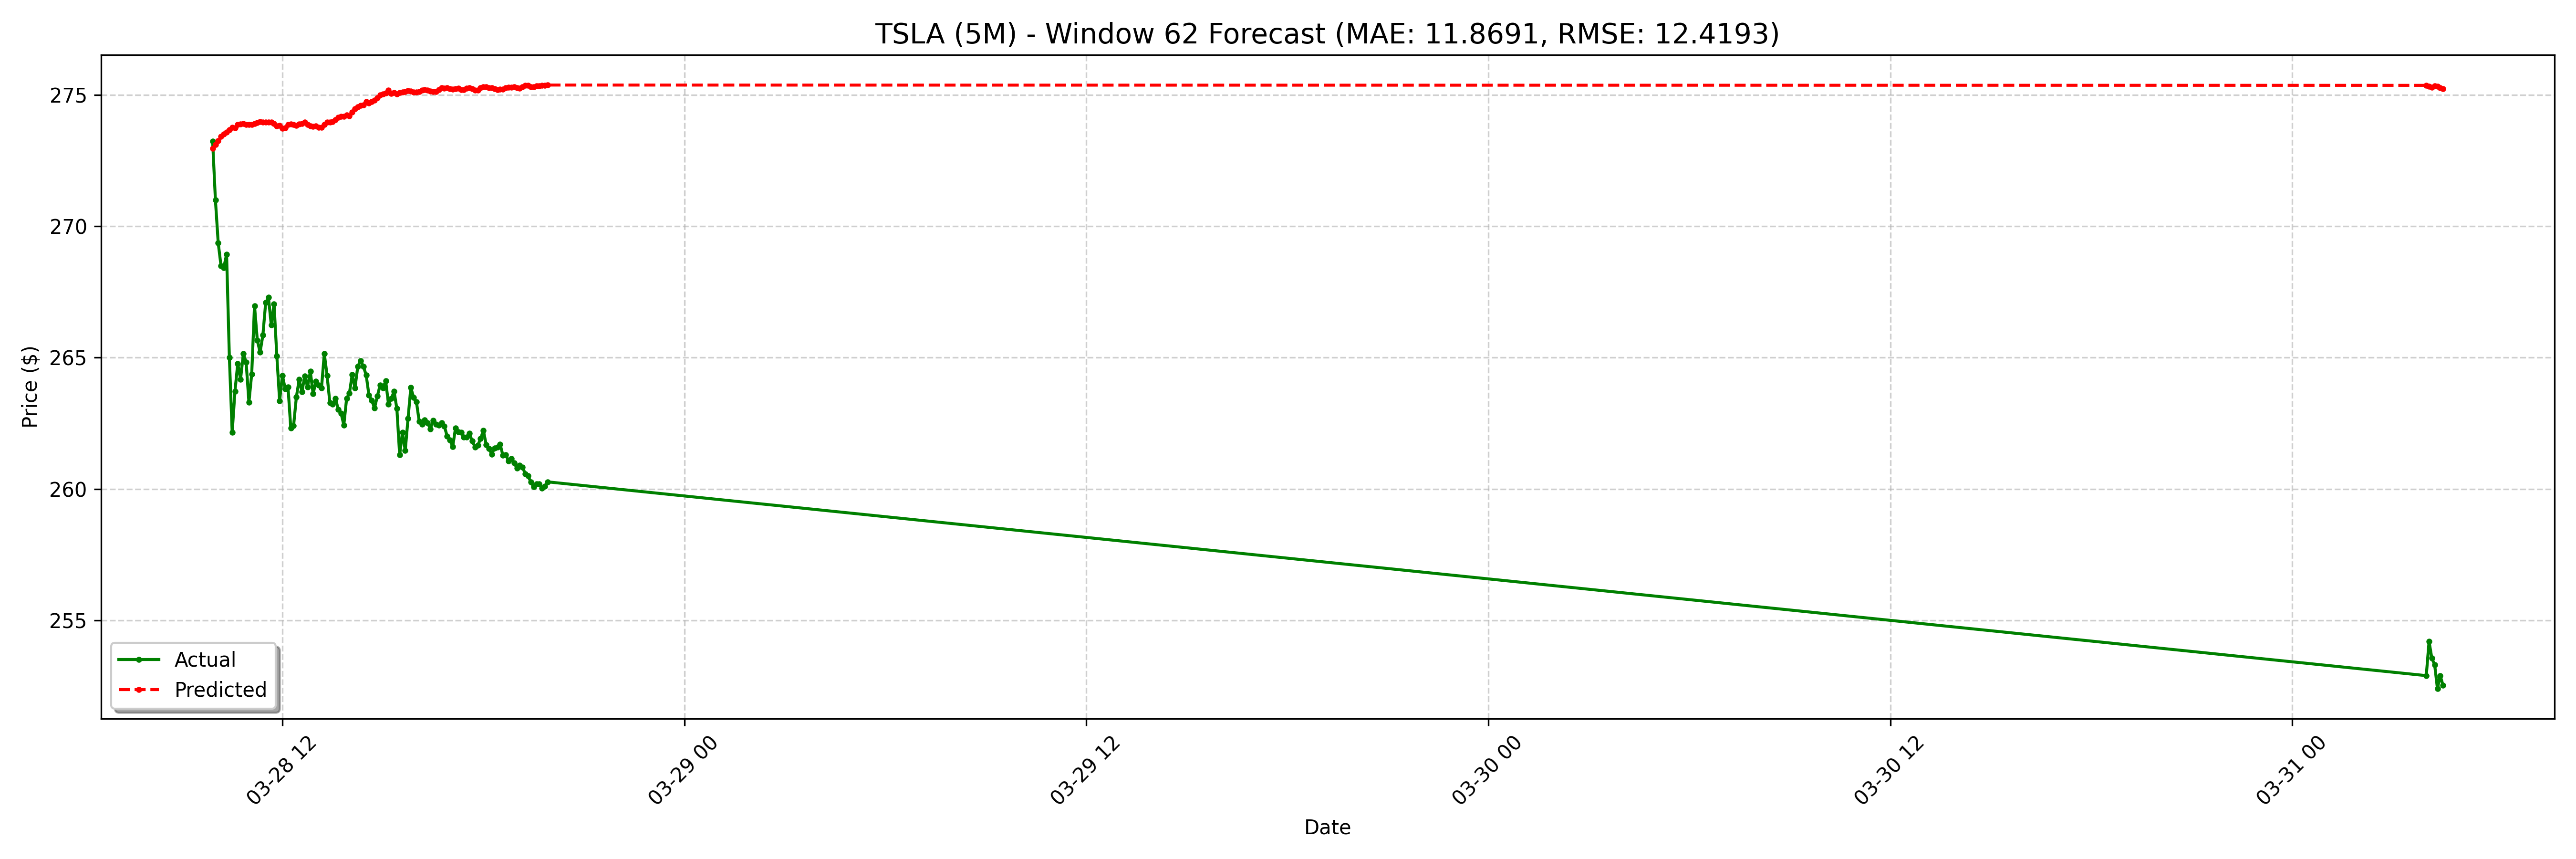

Source data for this figure (header and first rows):
date, actual, forecast
2025-03-28 09:55:00-04:00, 273.2, 273
2025-03-28 10:00:00-04:00, 271.0, 273.1
2025-03-28 10:05:00-04:00, 269.4, 273.3
2025-03-28 10:10:00-04:00, 268.5, 273.4
2025-03-28 10:15:00-04:00, 268.4, 273.5
2025-03-28 10:20:00-04:00, 268.9, 273.6
2025-03-28 10:25:00-04:00, 265.0, 273.7
2025-03-28 10:30:00-04:00, 262.2, 273.8
2025-03-28 10:35:00-04:00, 263.7, 273.8
2025-03-28 10:40:00-04:00, 264.8, 273.9
2025-03-28 10:45:00-04:00, 264.2, 273.9
2025-03-28 10:50:00-04:00, 265.2, 273.9
2025-03-28 10:55:00-04:00, 264.8, 273.9
2025-03-28 11:00:00-04:00, 263.3, 273.9
2025-03-28 11:05:00-04:00, 264.4, 273.9
2025-03-28 11:10:00-04:00, 267, 273.9
2025-03-28 11:15:00-04:00, 265.7, 273.9
2025-03-28 11:20:00-04:00, 265.2, 274
2025-03-28 11:25:00-04:00, 265.9, 274
2025-03-28 11:30:00-04:00, 267.1, 274
2025-03-28 11:35:00-04:00, 267.3, 274
2025-03-28 11:40:00-04:00, 266.2, 274
2025-03-28 11:45:00-04:00, 267, 273.9
2025-03-28 11:50:00-04:00, 265.1, 273.8
2025-03-28 11:55:00-04:00, 263.4, 273.8
2025-03-28 12:00:00-04:00, 264.3, 273.7
2025-03-28 12:05:00-04:00, 263.8, 273.8
2025-03-28 12:10:00-04:00, 263.9, 273.9
2025-03-28 12:15:00-04:00, 262.3, 273.9
2025-03-28 12:20:00-04:00, 262.4, 273.9
2025-03-28 12:25:00-04:00, 263.5, 273.8
2025-03-28 12:30:00-04:00, 264.2, 273.9
2025-03-28 12:35:00-04:00, 263.7, 273.9
2025-03-28 12:40:00-04:00, 264.3, 274
2025-03-28 12:45:00-04:00, 263.9, 273.9
2025-03-28 12:50:00-04:00, 264.5, 273.8
2025-03-28 12:55:00-04:00, 263.6, 273.8
2025-03-28 13:00:00-04:00, 264.1, 273.8
2025-03-28 13:05:00-04:00, 264, 273.8
2025-03-28 13:10:00-04:00, 263.8, 273.8
2025-03-28 13:15:00-04:00, 265.1, 273.9
2025-03-28 13:20:00-04:00, 264.3, 274
2025-03-28 13:25:00-04:00, 263.3, 274
2025-03-28 13:30:00-04:00, 263.2, 274
2025-03-28 13:35:00-04:00, 263.4, 274.1
2025-03-28 13:40:00-04:00, 263, 274.2
2025-03-28 13:45:00-04:00, 262.9, 274.2
2025-03-28 13:50:00-04:00, 262.4, 274.2
2025-03-28 13:55:00-04:00, 263.4, 274.2
2025-03-28 14:00:00-04:00, 263.6, 274.2
2025-03-28 14:05:00-04:00, 264.4, 274.3
2025-03-28 14:10:00-04:00, 263.9, 274.5
2025-03-28 14:15:00-04:00, 264.7, 274.6
2025-03-28 14:20:00-04:00, 264.9, 274.6
2025-03-28 14:25:00-04:00, 264.7, 274.6
2025-03-28 14:30:00-04:00, 264.3, 274.8
2025-03-28 14:35:00-04:00, 263.6, 274.7
2025-03-28 14:40:00-04:00, 263.4, 274.7
2025-03-28 14:45:00-04:00, 263.1, 274.8
2025-03-28 14:50:00-04:00, 263.5, 274.9
... 68 more rows
